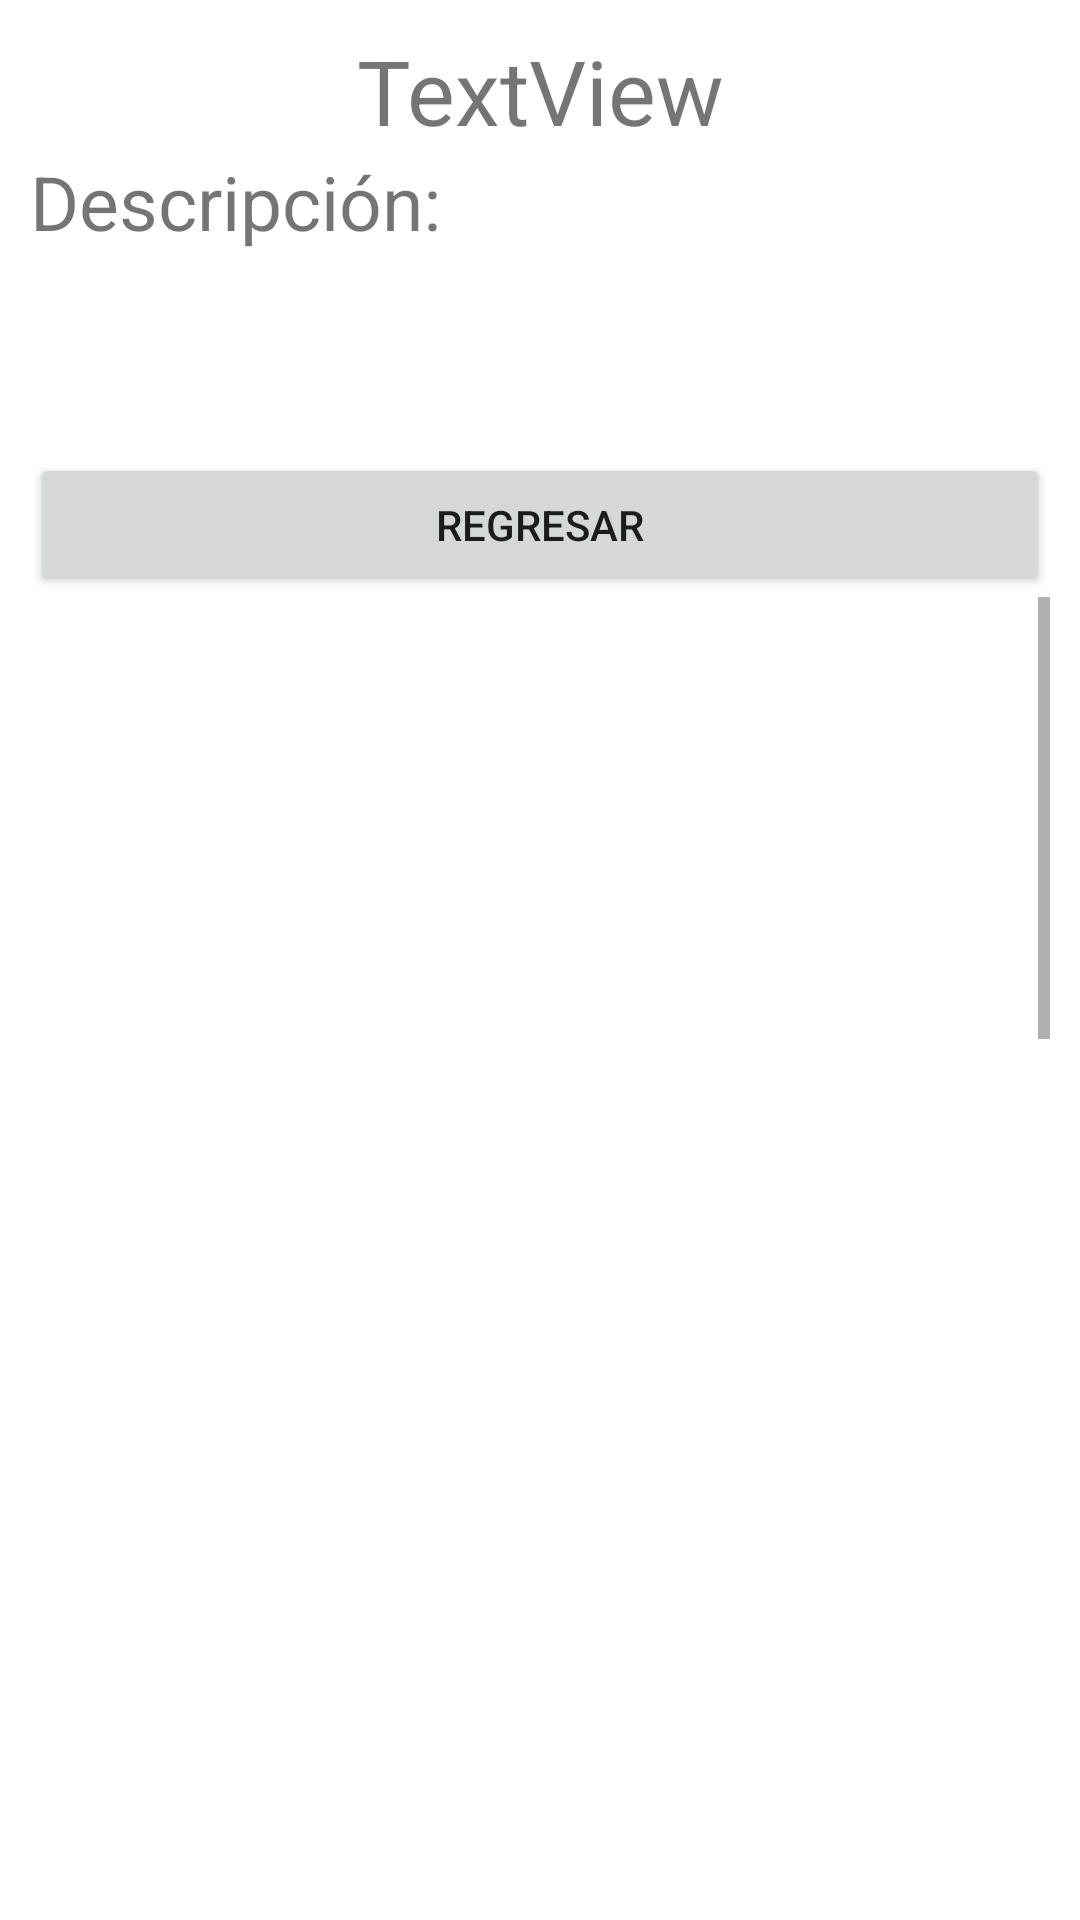

Reconstruct the res/layout file that produces this screen, plus the resources it refers to.
<!-- AndroidManifest.xml: application theme Theme.LADM_PRACTICA5_U5 -->
<!-- res/layout/activity_descripcion_lugar.xml -->
<?xml version="1.0" encoding="utf-8"?>
<LinearLayout xmlns:android="http://schemas.android.com/apk/res/android"
    xmlns:app="http://schemas.android.com/apk/res-auto"
    xmlns:tools="http://schemas.android.com/tools"
    android:layout_width="match_parent"
    android:layout_height="match_parent"
    android:orientation="vertical"
    android:padding="10dp"
    tools:context=".DescripcionLugar">

    <TextView
        android:id="@+id/titulo"
        android:layout_width="match_parent"
        android:layout_height="wrap_content"
        android:textSize="30dp"
        android:textAlignment="center"
        android:text="TextView" />

    <TextView
        android:id="@+id/descripcion"
        android:layout_width="match_parent"
        android:layout_height="wrap_content"
        android:textSize="25dp"
        android:text="Descripción: " />

    <TextView
        android:layout_marginTop="10dp"
        android:id="@+id/contenidoDescripcion"
        android:layout_width="match_parent"
        android:layout_height="wrap_content"
        android:textSize="20dp"/>

    <Button
        android:layout_marginTop="30dp"
        android:id="@+id/regresar"
        android:layout_width="match_parent"
        android:layout_height="wrap_content"
        android:text="Regresar" />

    <ScrollView
        android:layout_width="match_parent"
        android:layout_height="match_parent"
        >

        <LinearLayout
            android:layout_width="match_parent"
            android:layout_height="match_parent"
            android:orientation="vertical">

            <ImageView
                android:layout_marginTop="20dp"
                android:id="@+id/imagen1"
                android:layout_width="400dp"
                android:layout_height="400dp"/>

            <ImageView
                android:layout_marginTop="20dp"
                android:id="@+id/imagen2"
                android:layout_width="400dp"
                android:layout_height="400dp"/>

            <ImageView
                android:layout_marginTop="20dp"
                android:id="@+id/imagen3"
                android:layout_width="400dp"
                android:layout_height="400dp"/>

        </LinearLayout>
    </ScrollView>
</LinearLayout>
<!-- resources referenced by this layout -->
<resources>
  <style name="Theme.LADM_PRACTICA5_U5" parent="Theme.MaterialComponents.DayNight.DarkActionBar">
          
          <item name="colorPrimary">@color/purple_500</item>
          <item name="colorPrimaryVariant">@color/purple_700</item>
          <item name="colorOnPrimary">@color/white</item>
          
          <item name="colorSecondary">@color/teal_200</item>
          <item name="colorSecondaryVariant">@color/teal_700</item>
          <item name="colorOnSecondary">@color/black</item>
          
          <item name="android:statusBarColor" tools:targetApi="l">?attr/colorPrimaryVariant</item>
          
      </style>
  <!-- not gathered from this repository: default colours our renderer supplied (Android Studio template values) -->
  <color name="purple_500">#FF6200EE</color>
  <color name="purple_700">#FF3700B3</color>
  <color name="teal_200">#FF03DAC5</color>
  <color name="teal_700">#FF018786</color>
  <color name="black">#FF000000</color>
  <color name="white">#FFFFFFFF</color>
</resources>
